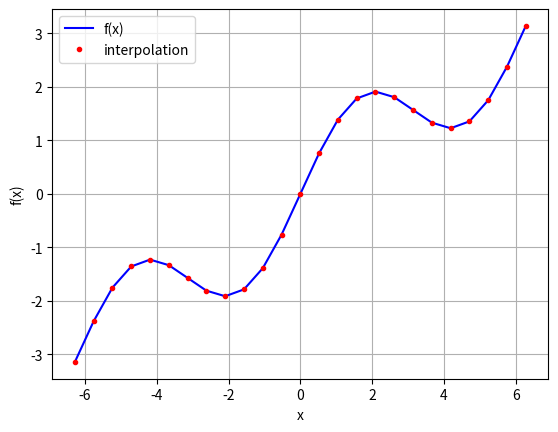

Write the Python code that produced this figure.
import matplotlib.pyplot as plt
import numpy as np
import scipy.interpolate as spi

x = np.linspace(-2*np.pi, 2*np.pi, 25)

def f(x):
    return np.sin(x) + 0.5*x

ipo = spi.splrep(x, f(x), k=1)
iy = spi.splev(x, ipo)
print(np.allclose(f(x), iy))

plt.plot(x, f(x), 'b', label='f(x)')
plt.plot(x, iy, 'r.', label='interpolation')
plt.legend(loc=0)
plt.grid(True)
plt.xlabel('x')
plt.ylabel('f(x)')
plt.show()
